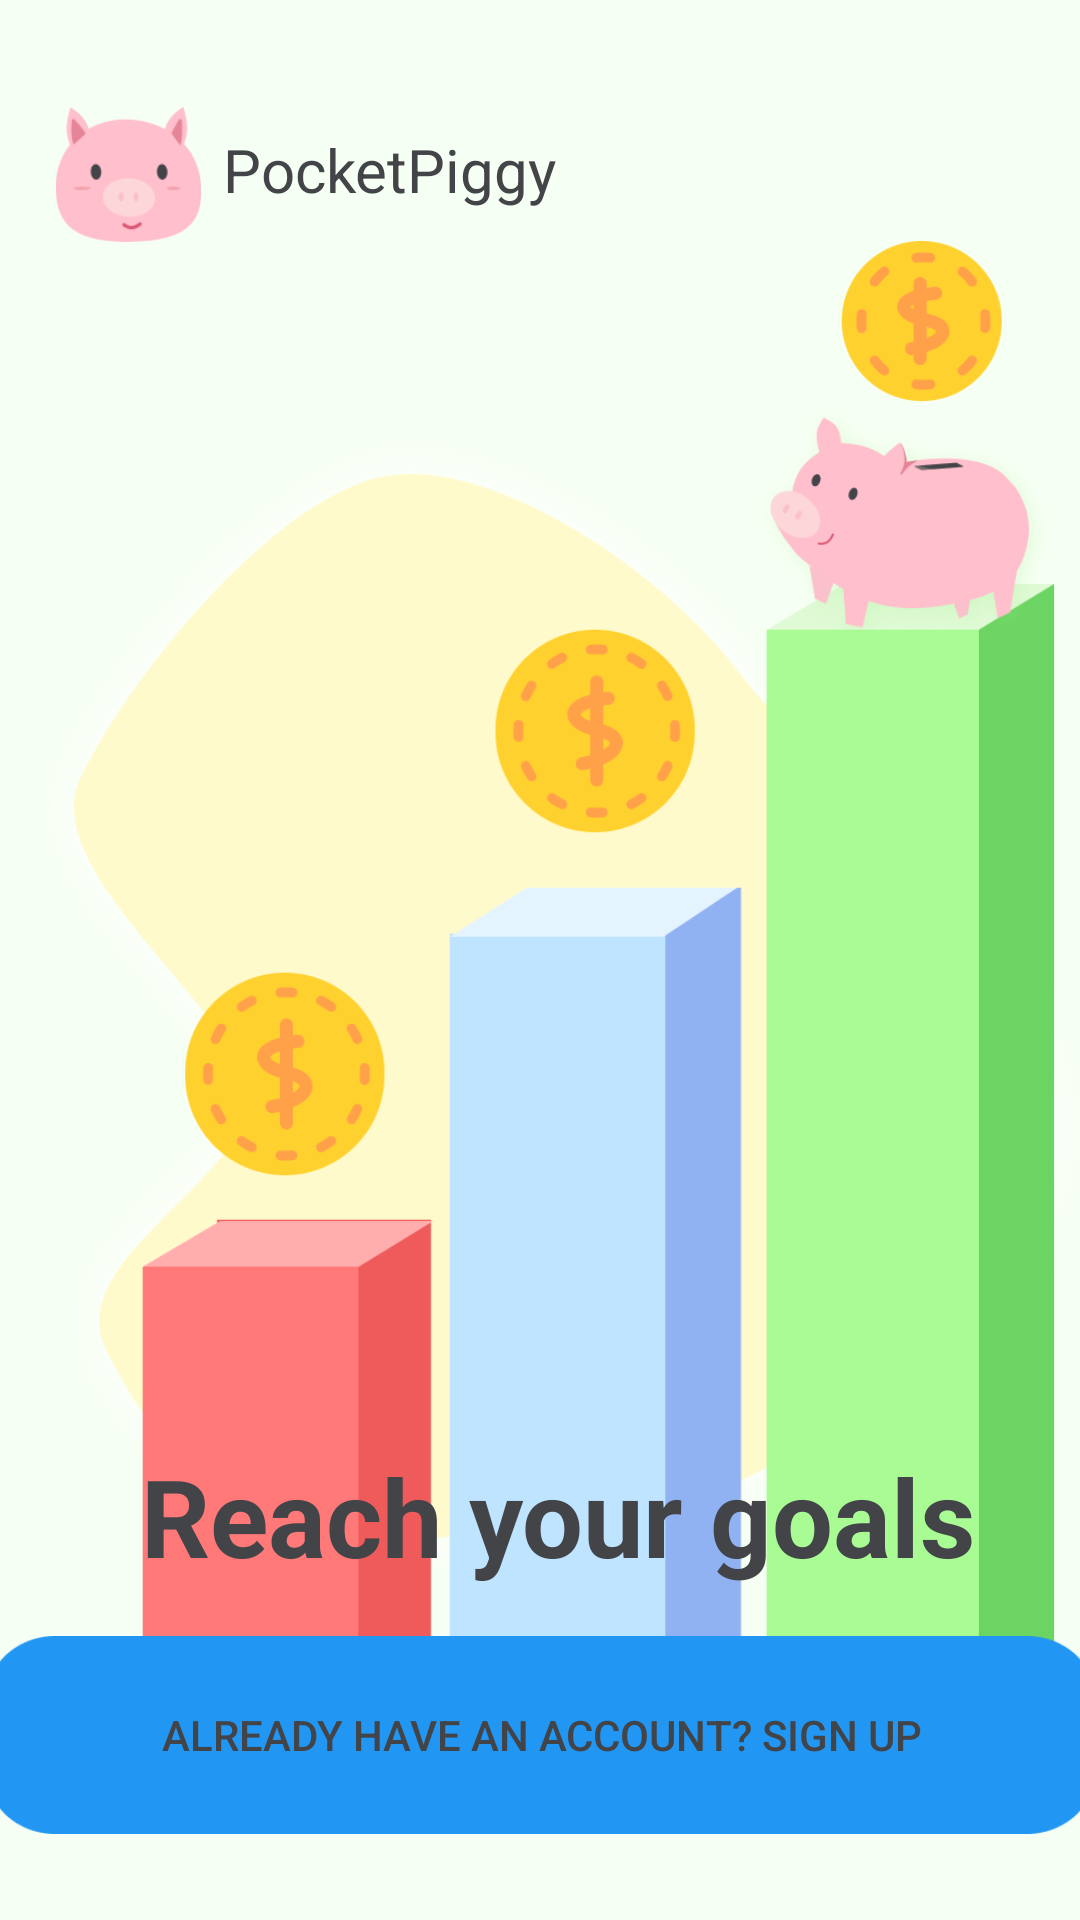

Here is an Android app screen rendered from its layout file. Give the layout XML and the strings, colors and styles it references.
<!-- AndroidManifest.xml: application theme Theme.ProjectPiggy2 -->
<!-- res/layout/fragment_onboarding3.xml -->
<?xml version="1.0" encoding="utf-8"?>
<androidx.constraintlayout.widget.ConstraintLayout xmlns:android="http://schemas.android.com/apk/res/android"
    xmlns:tools="http://schemas.android.com/tools"
    android:layout_width="match_parent"
    android:layout_height="match_parent"
    android:background="@drawable/background_gradient"
    xmlns:app="http://schemas.android.com/apk/res-auto"
    tools:context=".onboarding.Onboarding3Fragment">


    <ImageView
        android:id="@+id/onboarding3"
        android:layout_width="376dp"
        android:layout_height="663dp"
        android:layout_gravity="center"
        android:contentDescription="@string/app_name"
        android:src="@drawable/onboarding3"
        app:layout_constraintBottom_toBottomOf="parent"
        app:layout_constraintEnd_toEndOf="parent"
        app:layout_constraintHorizontal_bias="0.058"
        app:layout_constraintStart_toStartOf="parent"
        app:layout_constraintTop_toTopOf="parent"
        app:layout_constraintVertical_bias="0.192" />

    <ImageView
        android:id="@+id/onboarding3_logo"
        android:layout_width="55dp"
        android:layout_height="45dp"
        android:contentDescription="@string/onboarding3"
        android:src="@drawable/small_logo"
        app:layout_constraintBottom_toBottomOf="parent"
        app:layout_constraintEnd_toEndOf="parent"
        app:layout_constraintHorizontal_bias="0.05"
        app:layout_constraintStart_toStartOf="parent"
        app:layout_constraintTop_toTopOf="parent"
        app:layout_constraintVertical_bias="0.06" />

    <TextView
        android:id="@+id/onboarding3_sentimo"
        android:layout_width="wrap_content"
        android:layout_height="wrap_content"
        android:layout_marginStart="16dp"
        android:layout_marginLeft="16dp"
        android:text="@string/app_name"
        android:textColor="@color/text"
        android:textSize="20sp"
        app:layout_constraintBottom_toBottomOf="parent"
        app:layout_constraintEnd_toEndOf="parent"
        app:layout_constraintHorizontal_bias="0.25"
        app:layout_constraintStart_toStartOf="parent"
        app:layout_constraintTop_toTopOf="parent"
        app:layout_constraintVertical_bias="0.07" />

    <TextView
        android:id="@+id/onboarding3_para"
        android:layout_width="303dp"
        android:layout_height="wrap_content"
        android:text="@string/onboarding3"
        android:textColor="@color/text"
        android:textSize="36sp"
        android:gravity="center"
        android:textStyle="bold"
        app:layout_constraintBottom_toBottomOf="parent"
        app:layout_constraintEnd_toEndOf="parent"
        app:layout_constraintHorizontal_bias="0.611"
        app:layout_constraintStart_toStartOf="parent"
        app:layout_constraintTop_toTopOf="parent"
        app:layout_constraintVertical_bias="0.813" />

    <Button
        android:id="@+id/onboarding3_sign_up"
        android:layout_width="370dp"
        android:layout_height="66dp"
        android:background="@drawable/sign_up_button"
        android:text="@string/onboarding_sign_up"
        android:textColor="@color/text"
        app:backgroundTint="#2196F3"
        app:layout_constraintBottom_toBottomOf="parent"
        app:layout_constraintEnd_toEndOf="parent"
        app:layout_constraintHorizontal_bias="0.5"
        app:layout_constraintStart_toStartOf="parent"
        app:layout_constraintTop_toTopOf="parent"
        app:layout_constraintVertical_bias="0.95" />

</androidx.constraintlayout.widget.ConstraintLayout>
<!-- resources referenced by this layout -->
<resources>
  <color name="text">#434448</color>
  <!-- drawable background_gradient (drawable) -->
  <?xml version="1.0" encoding="utf-8"?>
  <selector xmlns:android="http://schemas.android.com/apk/res/android">
      <item>
          <shape>
              <gradient
                  android:startColor="@color/gradient_background"
                  android:endColor="@color/gradient_background"/>
          </shape>
      </item>
  </selector>
  <!-- drawable onboarding3: png bitmap (drawable-v24, 130804 bytes) -->
  <!-- drawable sign_up_button: png bitmap (drawable-v24, 47901 bytes) -->
  <!-- drawable small_logo: png bitmap (drawable-v24, 4095 bytes) -->
  <string name="app_name">PocketPiggy</string>
  <string name="onboarding3">Reach your goals</string>
  <string name="onboarding_sign_up">Already have an account? Sign up</string>
  <style name="Theme.ProjectPiggy2" parent="Theme.MaterialComponents.DayNight.DarkActionBar">
          
          <item name="colorPrimary">@color/purple_500</item>
          <item name="colorPrimaryVariant">@color/purple_700</item>
          <item name="colorOnPrimary">@color/white</item>
          
          <item name="colorSecondary">@color/teal_200</item>
          <item name="colorSecondaryVariant">@color/teal_700</item>
          <item name="colorOnSecondary">@color/black</item>
          
          <item name="android:statusBarColor" tools:targetApi="l">?attr/colorPrimaryVariant</item>
          
      </style>
  <color name="gradient_background">#F6FFF3</color>
  <color name="purple_500">#FF6200EE</color>
  <color name="purple_700">#FF3700B3</color>
  <color name="white">#FFFFFFFF</color>
  <color name="teal_200">#FF03DAC5</color>
  <color name="teal_700">#FF018786</color>
  <color name="black">#FF000000</color>
</resources>
